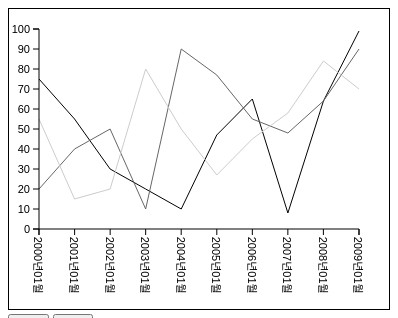
D3 v3 page, settled after 360 driven frames (6 s of simulated time); the page loaded 1 data file(s).


// ── js/sample.js
// JSON 데이터 불러오기
d3.json("mydata.json", function(error, data){
	var dataSet = [ ];	// 데이터셋
	// SVG 요소의 넓이와 높이를 구함
	var svgEle = document.getElementById("myGraph");
	var svgWidth = window.getComputedStyle(svgEle, null).getPropertyValue("width");
	var svgHeight = window.getComputedStyle(svgEle, null).getPropertyValue("height");
	svgWidth = parseFloat(svgWidth) - 60;	// 값에는 단위가 있으므로 단위를 삭제
	svgHeight = parseFloat(svgHeight) - 60;	// 값에는 단위가 있으므로 단위를 삭제
	var offsetX = 30;	// 가로 오프셋
	var offsetY = 20;	// 세로 오프셋
	var scale = 2.0;	// 2배 크기로 그리기
	var rangeYear = 10;	// 10년분을 표시
	// 최댓값과 최솟값 연도를 구함
	var year = d3.extent(data, function(d){
		return d.year;
	});
	var startYear = year[0];	// 최초 연도
	var currentYear = 2000;	// 최초의 표시 기준 연도
	var margin = svgWidth /(rangeYear - 1);	// 꺾은선 그래프의 간격 계산
	// 처음 그래프 표시
	pickupData(data, currentYear-startYear);	// 표시 범위의 데이터를 입력
	drawGraph(dataSet, "item1", "itemA", "linear");	// item1의 데이터
	drawGraph(dataSet, "item2", "itemB", "linear");	// item2의 데이터
	drawGraph(dataSet, "item3", "itemC", "linear");	// item3의 데이터
	drawScale();	// 눈금 표시
	// 꺾은선 그래프를 표시하는 함수
	function drawGraph(dataSet, itemName, cssClassName, type){
		// 꺾은선 그래프의 좌표를 계산하는 메서드
		var line = d3.svg.line()	// svg의 선
		  .x(function(d, i){
				return offsetX + i * margin;	// X 좌표는 표시 순서×간격
			})
		  .y(function(d, i){
				return svgHeight - (d[itemName] * scale) - offsetY;	// 데이터로부터 Y 좌표 빼기
			})
		  .interpolate(type)	// 꺾은선 그래프의 모양 설정
		// 꺾은선 그래프 그리기
		var lineElements = d3.select("#myGraph")
		  .append("path")	// 데이터 수만큼 path 요소가 추가됨
		  .attr("class", "line "+cssClassName)	// CSS 클래스 지정
		  .attr("d", line(dataSet))	//연속선 지정
	}
	// 그래프의 눈금을 표시하는 함수
	function drawScale(){
		// 눈금을 표시하기 위해 D3 스케일 설정
		var yScale = d3.scale.linear()  // 스케일 설정
		  .domain([0, 100])   // 원래 크기
		  .range([scale*100, 0]) // 실제 표시 크기
		// 눈금 표시
		d3.select("#myGraph")	// SVG 요소를 지정
			  .append("g")	// g 요소 추가. 이것이 눈금을 표시하는 요소가 됨
			  .attr("class", "axis")	// CSS 클래스 지정
			  .attr("transform", "translate("+offsetX+", "+((100-(scale-1)*100)+offsetY)+")")	// ●변경
			  .call(
					d3.svg.axis()
				  .scale(yScale)  //스케일 적용
				  .orient("left") //눈금 표시 위치를 왼쪽으로 지정
				)
		// 가로 눈금을 표시하기 위해 D3 스케일 설정
		var xScale = d3.time.scale()  // 스케일 설정
		  .domain([new Date(currentYear+"/1/1"), new Date((currentYear + rangeYear - 1)+"/1/1")])	// 표시 범위의 연도를 지정
		  .range([0, svgWidth]) // 표시 크기
		// 가로 눈금 표시
		d3.select("#myGraph")	// SVG 요소를 지정
			  .append("g")	// g 요소 추가. 이것이 눈금을 표시하는 요소가 됨
			  .attr("class", "axis")	// CSS 클래스 지정
			  .attr("transform", "translate("+offsetX+", "+(svgHeight - offsetY)+")")
			  .call(
					d3.svg.axis()
				  .scale(xScale)  //스케일 적용
				  .orient("bottom") //눈금 표시 위치를 왼쪽으로 지정
				  .ticks(10)	// 1년마다 표시
				  .tickFormat(function(d, i){
						var fmtFunc = d3.time.format("%Y년%m월");	// 변환 함수
						return fmtFunc(d);	// 변환한 결과를 반환
					})
				)
			  .selectAll("text")	// 눈금 문자를 대상으로 처리
			  .attr("transform", "rotate(90)")	// 90도 회전
			  .attr("dx", "0.7em")	// 위치 조정
			  .attr("dy", "-0.4em")	// 위치 조정
			  .style("text-anchor", "start")	// 표시 위치 지정
	}
	// JSON 데이터로부터 표시할 범위의 데이터셋을 추출하고 SVG 요소 안을 삭제
	function pickupData(data, start){
		dataSet = [ ];	// 데이터셋 삭제
		for(var i=0; i<rangeYear; i++){	// 표시할 범위의 데이터를 입력
			dataSet[i] = data[start + i];
		}
		d3.select("#myGraph").selectAll("*").remove();	// SVG 요소 안 삭제
	}
	// <이전> 버튼에 이벤트를 할당
	d3.select("#prev").on("click", function(){
		if (currentYear > year[0]){	// 최솟값(연)보다 클 때는 연도를 1 감소함
			currentYear = currentYear - 1;
		}
		// 그래프 표시
		pickupData(data, currentYear-startYear);	// 표시 범위의 데이터를 입력
		drawGraph(dataSet, "item1", "itemA", "linear");
		drawGraph(dataSet, "item2", "itemB", "linear");
		drawGraph(dataSet, "item3", "itemC", "linear");
		drawScale();
	})
	// <다음> 버튼에 이벤트를 할당
	d3.select("#next").on("click", function(){
		if (currentYear <= year[1]-rangeYear){	// 최댓값(연)+범위보다 작다면 연도를 1 증가함
			currentYear = currentYear + 1;
		}
		// 그래프 표시
		pickupData(data, currentYear-startYear);	// 표시 범위의 데이터를 입력
		drawGraph(dataSet, "item1", "itemA", "linear");
		drawGraph(dataSet, "item2", "itemB", "linear");
		drawGraph(dataSet, "item3", "itemC", "linear");
		drawScale();
	})
});


### data: mydata.json
[
 {
  "year": 1980,
  "item1": 15,
  "item2": 80,
  "item3": 65
 },
 {
  "year": 1981,
  "item1": 25,
  "item2": 70,
  "item3": 75
 },
 {
  "year": 1982,
  "item1": 35,
  "item2": 60,
  "item3": 80
 },
 {
  "year": 1983,
  "item1": 40,
  "item2": 50,
  "item3": 90
 },
 {
  "year": 1984,
  "item1": 52,
  "item2": 40,
  "item3": 10
 },
 {
  "year": 1985,
  "item1": 65,
  "item2": 30,
  "item3": 20
 },
 {
  "year": 1986,
  "item1": 70,
  "item2": 20,
  "item3": 33
 },
 {
  "year": 1987,
  "item1": 85,
  "item2": 10,
  "item3": 44
 },
 "... 26 more items"
]